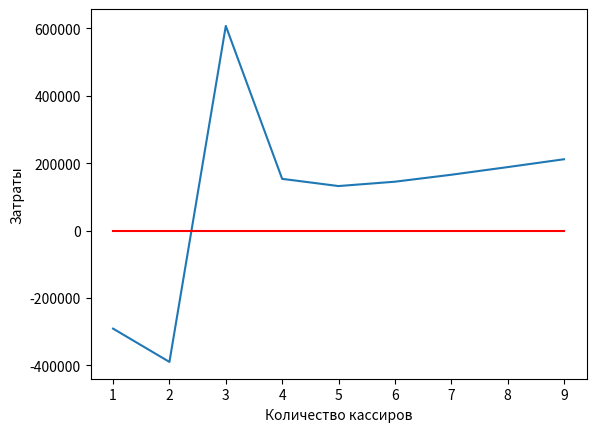

The script that saved this image:
# Вариант 12
import math

import matplotlib.pyplot as plt

lamb = 1.35
tau = 0.5

c_ef = 1.5
c_1 = 15000
c_2 = 2000
c_3 = 1000
c_4 = 200
t = 365


def calculate_money_cost():
    rho = lamb / tau
    money_costs = []
    x = []
    m = []
    print("Интенсивность нагрузки", rho)
    for s in range(1, 10):
        x.append(s)
        print("\n------ Для", s, 'кассиров')
        p_0 = pow(sum([pow(rho, k) / math.factorial(k) for k in range(s + 1)]) + (pow(rho, s + 1) / math.factorial(s) / (s - rho)), -1)
        print("Доля времени простоя узла расчета:", p_0)
        p_q = pow(rho, s + 1) / math.factorial(s) / (s - rho) * p_0
        print("Вероятность того, что клиент окажется в очереди:", p_q)
        m_1 = p_q * s / (s - rho)
        print("Средняя длина очереди:", m_1)
        m_2 = sum([(s - k) / math.factorial(s) * pow(rho, k) * p_0 for k in range(s)])
        print("Среднее число занятых кассиров:", m_2)
        i = c_ef * c_1 * s + c_2 * m_2 + c_3 * (s - m_2) + c_4 * m_1 * t
        print("Затраты:", i)
        m.append(i)
        money_costs.append(i)
    print(x)
    print(m)
    fig, ax = plt.subplots()
    ax.plot(x, m)
    ax.plot([1, 9], [0, 0], color="red")
    ax.set_ylabel('Затраты')
    ax.set_xlabel('Количество кассиров')
    plt.show()


calculate_money_cost()
